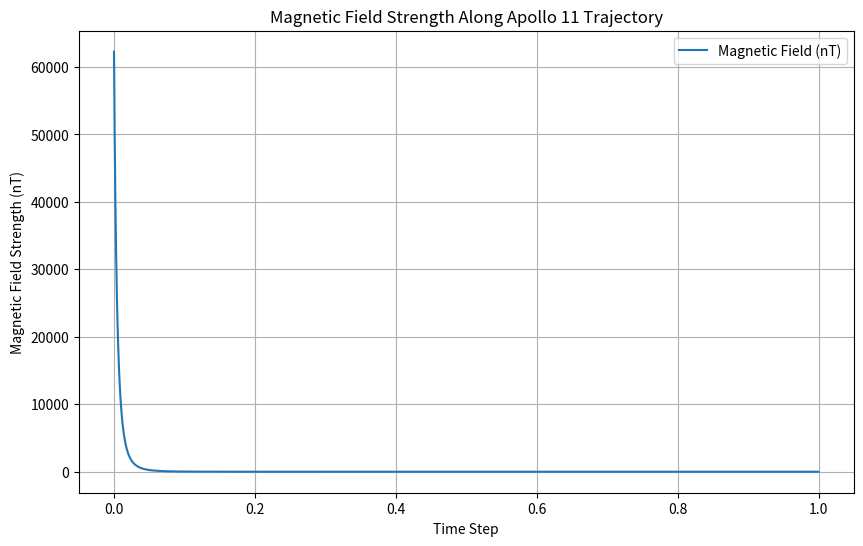

Source code (Python):
import numpy as np
import matplotlib.pyplot as plt

mu_0=4 * np.pi * 1e-7         #Magnetic constant
M=8.05e22                     #Magnetic dipole moment of the Earth - A * m**2
radius_earth=6.371e6          #Radius of Earth - meter
distance_to_moon=384400e3     #Distance to the Moon

def magnetic_field(r, theta):
    B=(mu_0 * M / (4 * np.pi * r**3)) * 2 * np.cos(theta)
    return B

trajectory_r=np.linspace(radius_earth, distance_to_moon, 1000)                #Distance from the center of Earth
trajectory_theta=np.arccos(radius_earth / trajectory_r)                       #Angle from the vertical

#Magnetic fields during flight
magnetic_fields=magnetic_field(trajectory_r, trajectory_theta)

#Time steps in arbitrary units
time_steps=np.linspace(0, 1, len(trajectory_r))

plt.figure(figsize=(10, 6))
plt.plot(time_steps, magnetic_fields * 1e9, label='Magnetic Field (nT)')        #Nanotesla is choosen for obtaining readable result 
plt.xlabel('Time Step')
plt.ylabel('Magnetic Field Strength (nT)')
plt.title('Magnetic Field Strength Along Apollo 11 Trajectory')
plt.grid(True)
plt.legend()
plt.show()